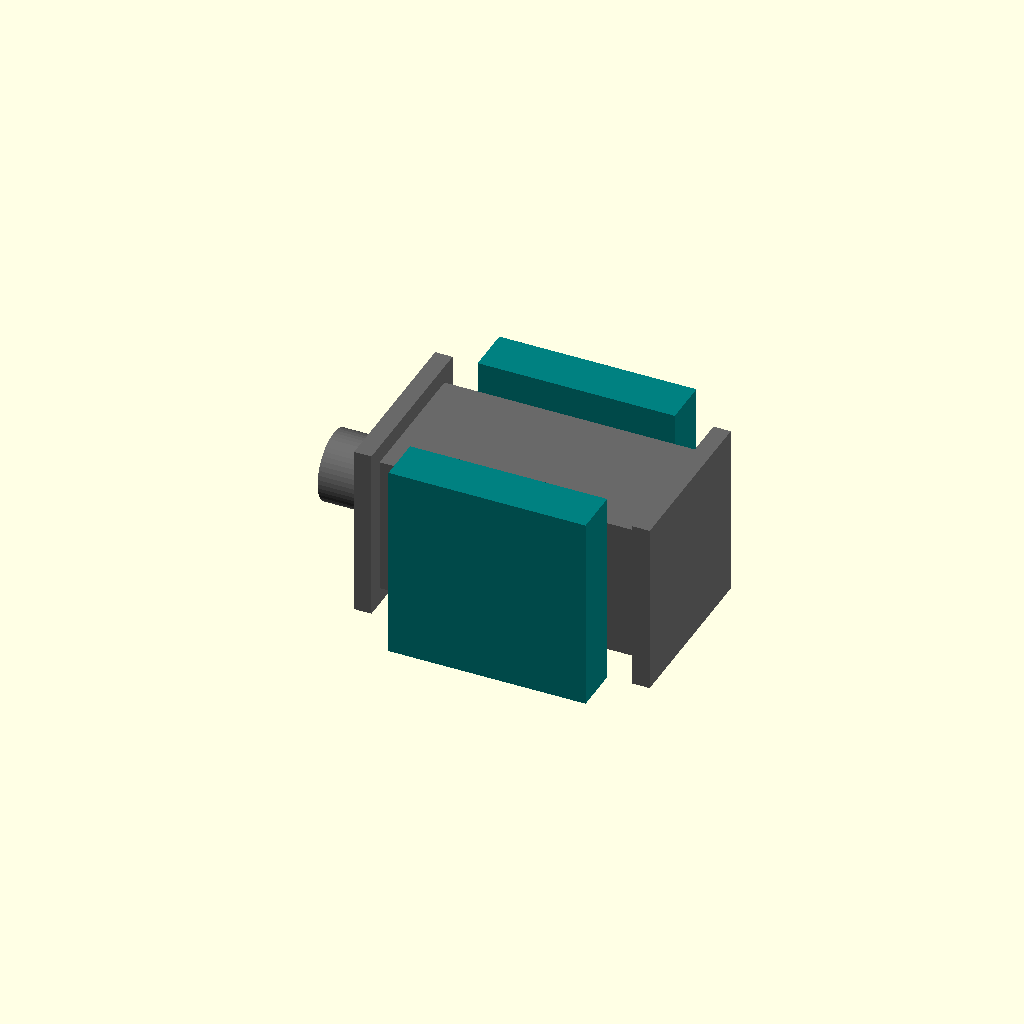
Cell 1 — every parameter at its default value.
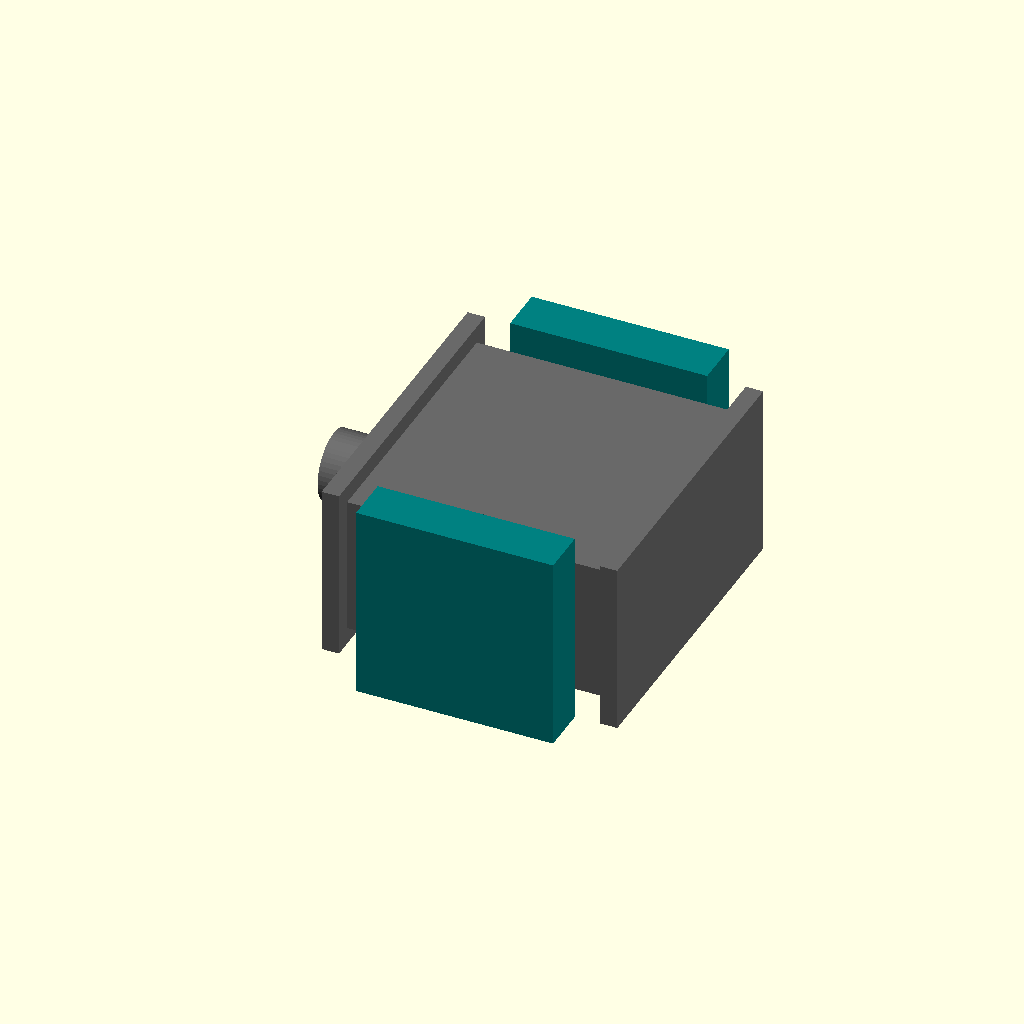
Cell 2 — grip_width set to 48, the other parameters unchanged.
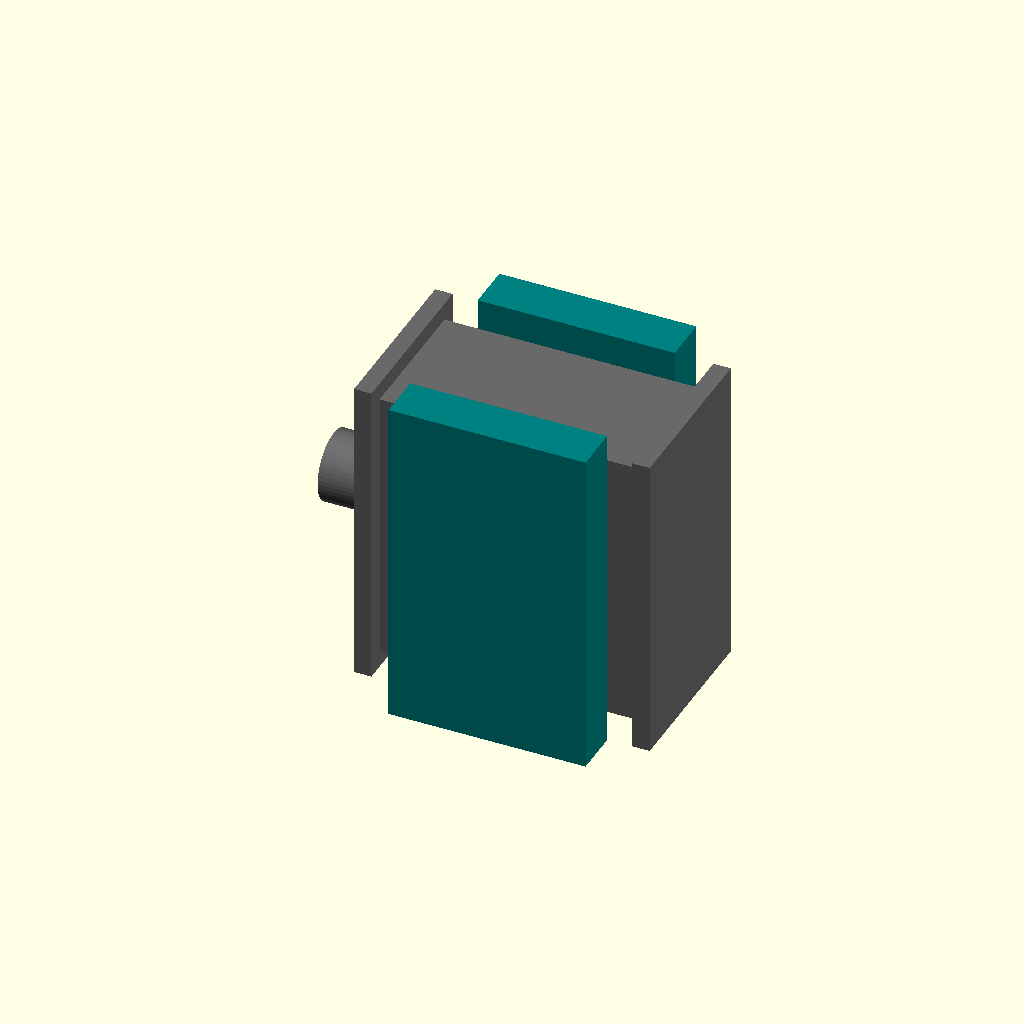
Cell 3: the same model with grip_height = 48.
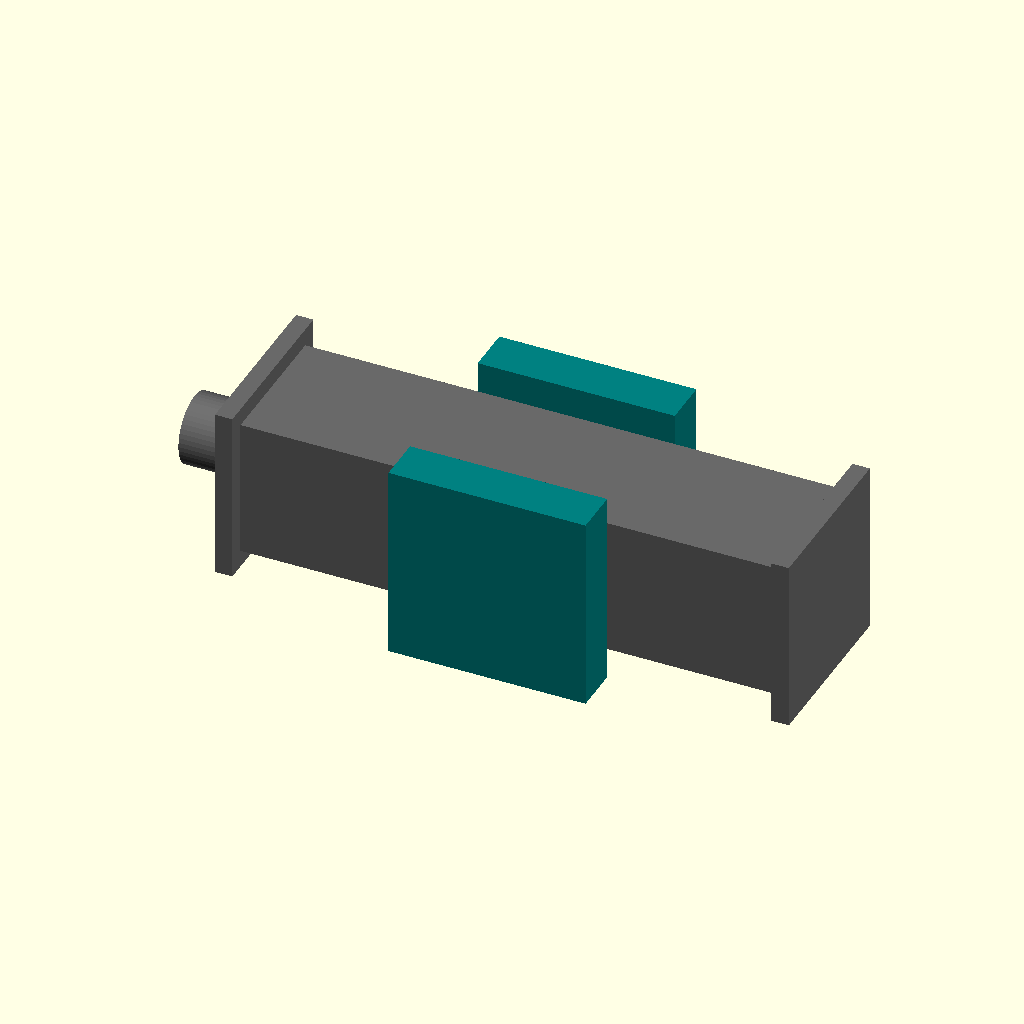
Cell 4: grip_length = 96 (everything else at default).
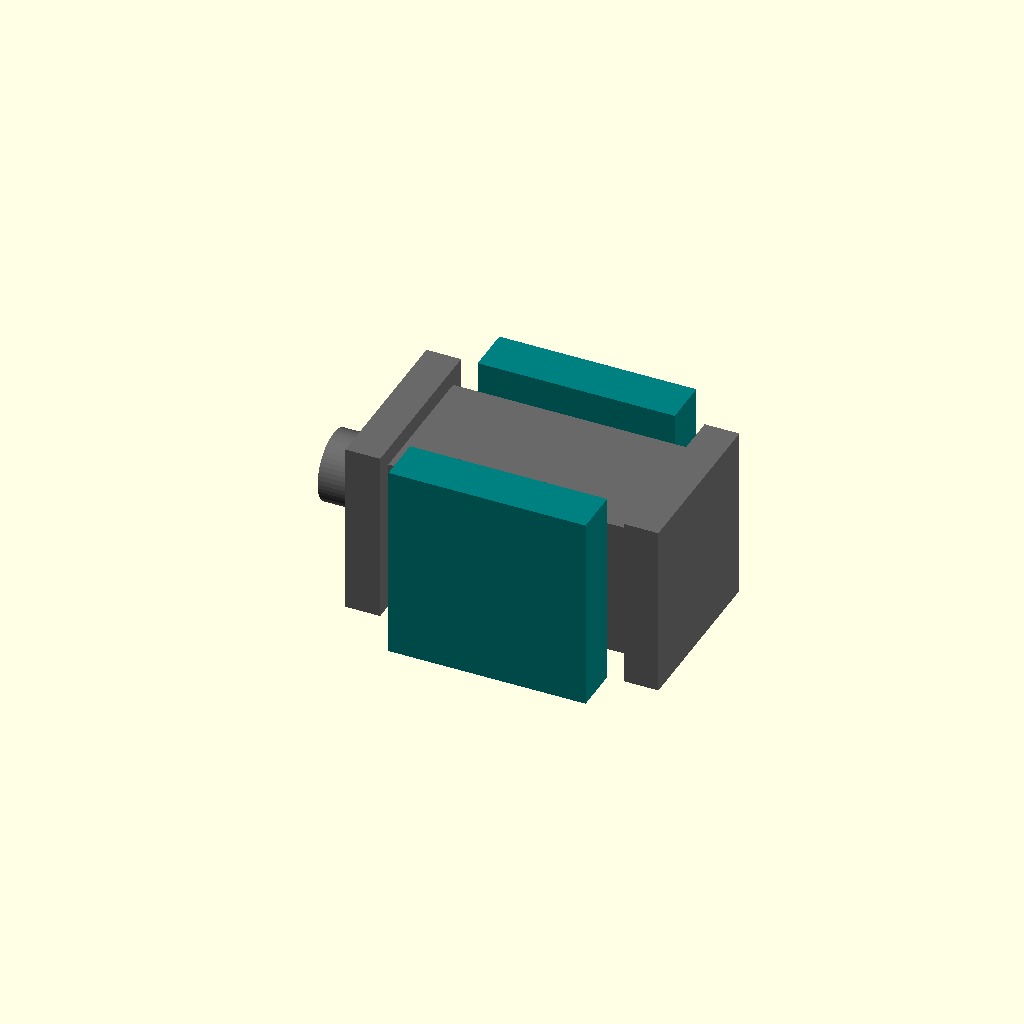
Cell 5: the same model with stop_width = 6.
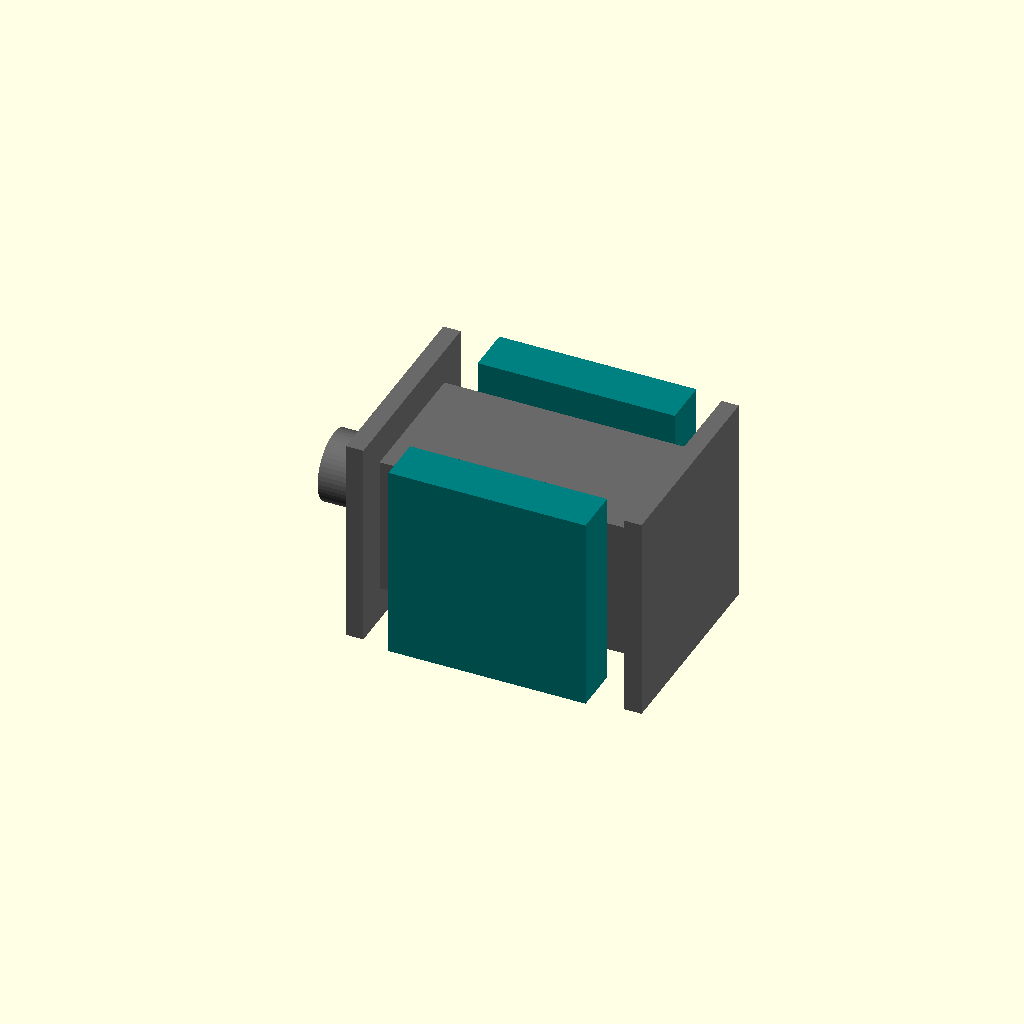
Cell 6: the same model with stop_height = 6.
One fixed orthographic camera (rotation 55°, 0°, 25°; colour scheme Cornfield) for every cell.
The OpenSCAD source (assets/decent/shared_ir40_grip_concept.scad):
// RoboBarista IR40-50 shared grip concept, millimetres.
// CONCEPT ONLY. Not load-rated, not dimensioned to vendor CAD.
// part: "handle", "finger", "assembly"; mount: "portafilter" or "pitcher".
part="assembly";
mount="portafilter";
grip_width=24; // across closing direction (Y)
grip_height=24;
grip_length=48;
stop_width=3;
stop_height=3;
clearance=0.5;
finger_thickness=8;
finger_length=34;
$fn=48;

module handle() {
  color("dimgray")
  union() {
    // Positive stops in the tool axis direction X.
    translate([-grip_length/2,0,0]) cube([stop_width,grip_width+2*stop_height,grip_height+2*stop_height],center=true);
    translate([grip_length/2,0,0]) cube([stop_width,grip_width+2*stop_height,grip_height+2*stop_height],center=true);
    cube([grip_length,grip_width,grip_height],center=true);
    // Conceptual mounting stem, NOT a real Decent thread or pitcher fastener.
    translate([-grip_length/2-12,0,0]) rotate([0,90,0]) cylinder(d=12,h=12);
  }
}
module finger(side=1) {
  color("teal")
  difference() {
    translate([0,side*(grip_width/2+clearance+finger_thickness/2),0])
      cube([finger_length,finger_thickness,grip_height+10],center=true);
    // shallow matching longitudinal anti-slip channel; provisional
    translate([0,side*(grip_width/2+clearance+0.6),0])
      cube([finger_length-6,2,grip_height-2],center=true);
  }
}
if(part=="handle") handle();
else if(part=="finger") finger(1);
else {handle();finger(1);finger(-1);}
Parameter table extracted from the source (name, type, default, range or options):
part: string, default "assembly"
mount: string, default "portafilter"
grip_width: number, default 24
grip_height: number, default 24
grip_length: number, default 48
stop_width: number, default 3
stop_height: number, default 3
clearance: number, default 0.5
finger_thickness: number, default 8
finger_length: number, default 34
